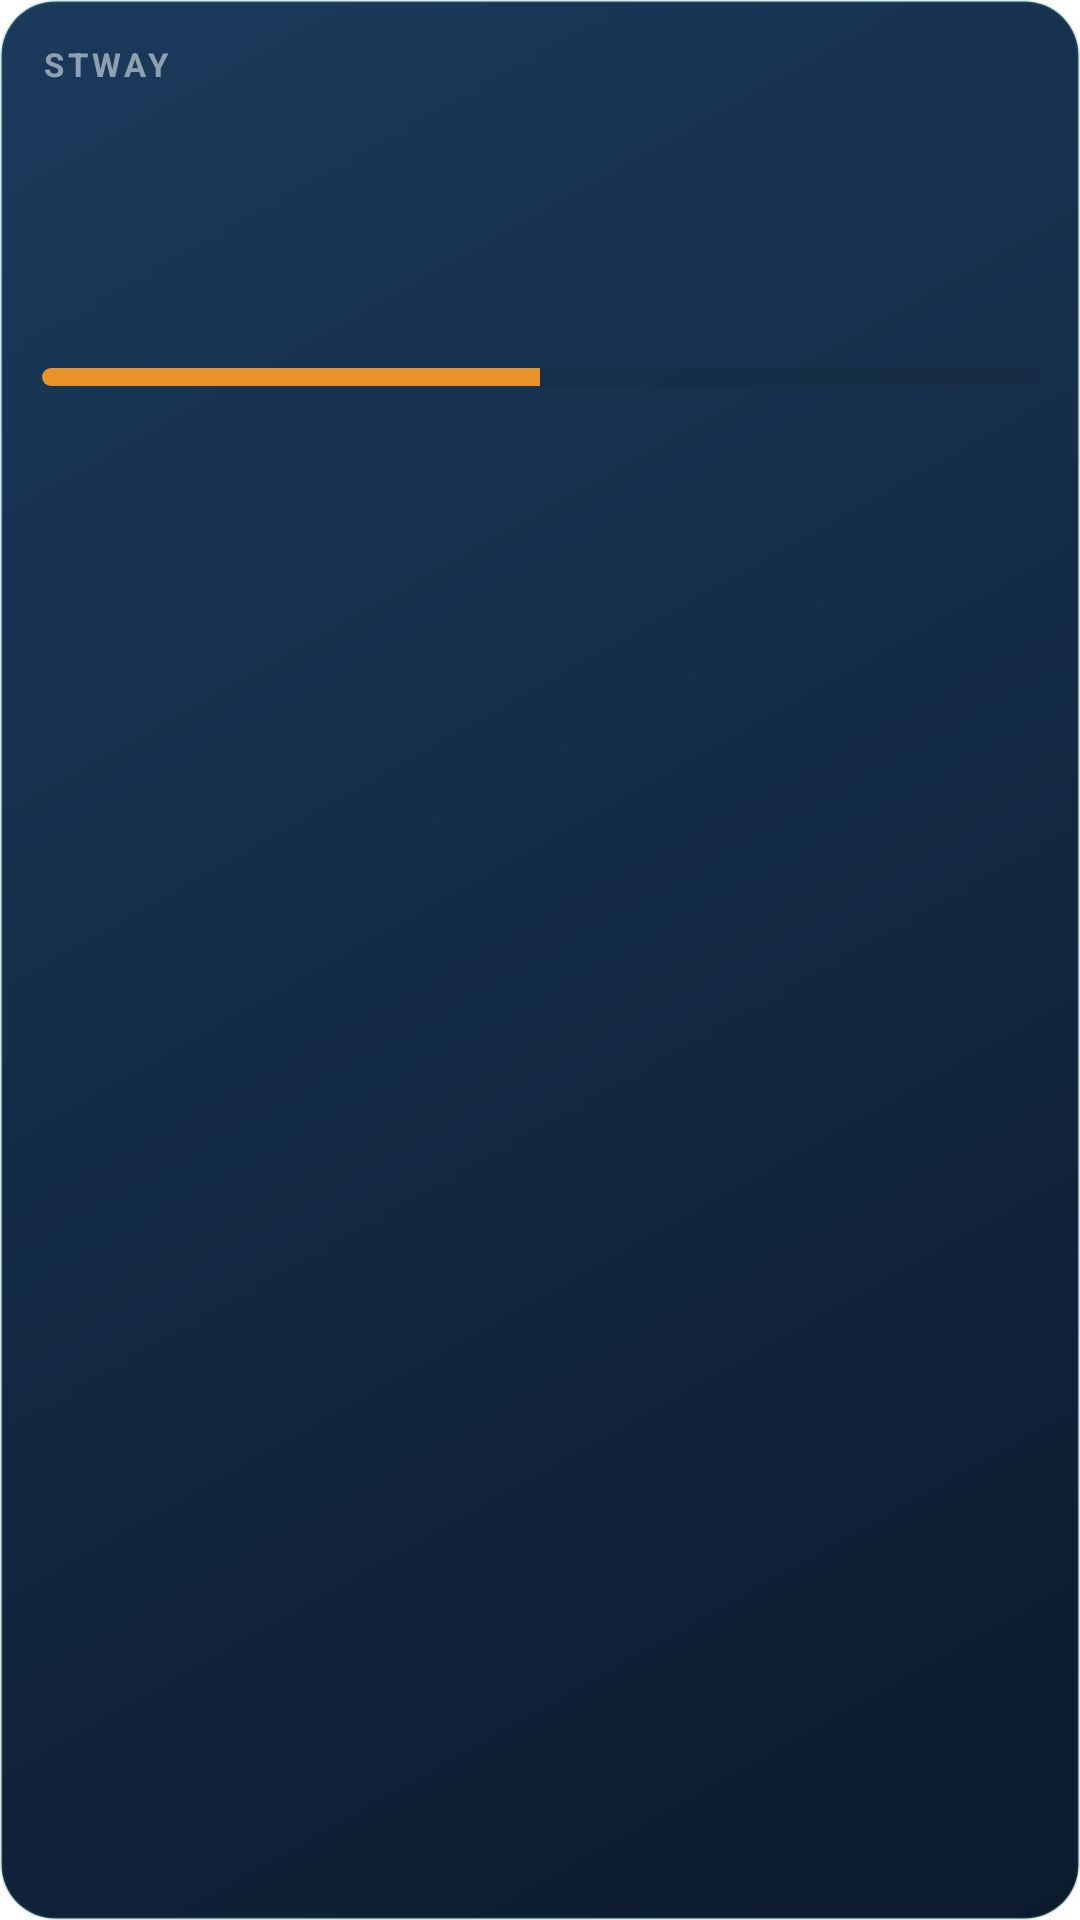

Layout XML and referenced resources for this Android screen:
<!-- AndroidManifest.xml: fallback theme Theme.MaterialComponents.DayNight.NoActionBar -->
<!-- res/layout/trilha_home_widget.xml -->
<?xml version="1.0" encoding="utf-8"?>
<LinearLayout xmlns:android="http://schemas.android.com/apk/res/android"
    xmlns:tools="http://schemas.android.com/tools"
    android:id="@+id/widget_root"
    android:layout_width="match_parent"
    android:layout_height="match_parent"
    android:background="@drawable/widget_background"
    android:orientation="vertical"
    android:padding="14dp">

    <LinearLayout
        android:layout_width="match_parent"
        android:layout_height="wrap_content"
        android:gravity="center_vertical"
        android:orientation="horizontal">

        <TextView
            android:id="@+id/widget_brand"
            android:layout_width="0dp"
            android:layout_height="wrap_content"
            android:layout_weight="1"
            android:letterSpacing="0.12"
            android:text="STWAY"
            android:textAllCaps="true"
            android:textColor="@color/trilha_text_muted"
            android:textSize="11sp"
            android:textStyle="bold" />

        <TextView
            android:id="@+id/widget_risk_badge"
            android:layout_width="wrap_content"
            android:layout_height="wrap_content"
            android:background="@drawable/widget_risk_badge"
            android:paddingHorizontal="8dp"
            android:paddingVertical="3dp"
            android:text="Em risco"
            android:textColor="@color/trilha_streak"
            android:textSize="10sp"
            android:textStyle="bold"
            android:visibility="gone"
            tools:visibility="visible" />
    </LinearLayout>

    <LinearLayout
        android:layout_width="match_parent"
        android:layout_height="wrap_content"
        android:layout_marginTop="6dp"
        android:gravity="bottom"
        android:orientation="horizontal">

        <TextView
            android:id="@+id/widget_streak_value"
            android:layout_width="wrap_content"
            android:layout_height="wrap_content"
            android:textColor="@color/trilha_streak"
            android:textSize="42sp"
            android:textStyle="bold"
            tools:text="7" />

        <TextView
            android:id="@+id/widget_streak_label"
            android:layout_width="wrap_content"
            android:layout_height="wrap_content"
            android:layout_marginStart="6dp"
            android:layout_marginBottom="6dp"
            android:textColor="@color/trilha_text"
            android:textSize="14sp"
            tools:text="dias" />
    </LinearLayout>

    <TextView
        android:id="@+id/widget_progress_label"
        android:layout_width="match_parent"
        android:layout_height="wrap_content"
        android:layout_marginTop="8dp"
        android:textColor="@color/trilha_text"
        android:textSize="13sp"
        tools:text="1/1 missões" />

    <ProgressBar
        android:id="@+id/widget_progress"
        style="?android:attr/progressBarStyleHorizontal"
        android:layout_width="match_parent"
        android:layout_height="6dp"
        android:layout_marginTop="6dp"
        android:max="100"
        android:progress="50"
        android:progressDrawable="@drawable/widget_progress" />

    <TextView
        android:id="@+id/widget_status"
        android:layout_width="match_parent"
        android:layout_height="wrap_content"
        android:layout_marginTop="8dp"
        android:textColor="@color/trilha_text_muted"
        android:textSize="12sp"
        tools:text="Falta 1 missão" />
</LinearLayout>
<!-- resources referenced by this layout -->
<resources>
  <color name="trilha_streak">#FF4D6A</color>
  <color name="trilha_text">#EEF2F7</color>
  <color name="trilha_text_muted">#8FA0B2</color>
  <!-- drawable widget_background (drawable) -->
  <?xml version="1.0" encoding="utf-8"?>
  <shape xmlns:android="http://schemas.android.com/apk/res/android"
      android:shape="rectangle">
      <corners android:radius="18dp" />
      <gradient
          android:angle="315"
          android:endColor="#0C1A2C"
          android:startColor="#1B3A5C" />
      <stroke
          android:width="1dp"
          android:color="#334A9B8C" />
  </shape>
  <!-- drawable widget_progress (drawable) -->
  <?xml version="1.0" encoding="utf-8"?>
  <layer-list xmlns:android="http://schemas.android.com/apk/res/android">
      <item android:id="@android:id/background">
          <shape android:shape="rectangle">
              <corners android:radius="3dp" />
              <solid android:color="#33182430" />
          </shape>
      </item>
      <item android:id="@android:id/progress">
          <clip>
              <shape android:shape="rectangle">
                  <corners android:radius="3dp" />
                  <solid android:color="#E8922A" />
              </shape>
          </clip>
      </item>
  </layer-list>
  <!-- drawable widget_risk_badge (drawable) -->
  <?xml version="1.0" encoding="utf-8"?>
  <shape xmlns:android="http://schemas.android.com/apk/res/android"
      android:shape="rectangle">
      <corners android:radius="6dp" />
      <solid android:color="#33E07040" />
      <stroke
          android:width="1dp"
          android:color="#66E07040" />
  </shape>
</resources>
